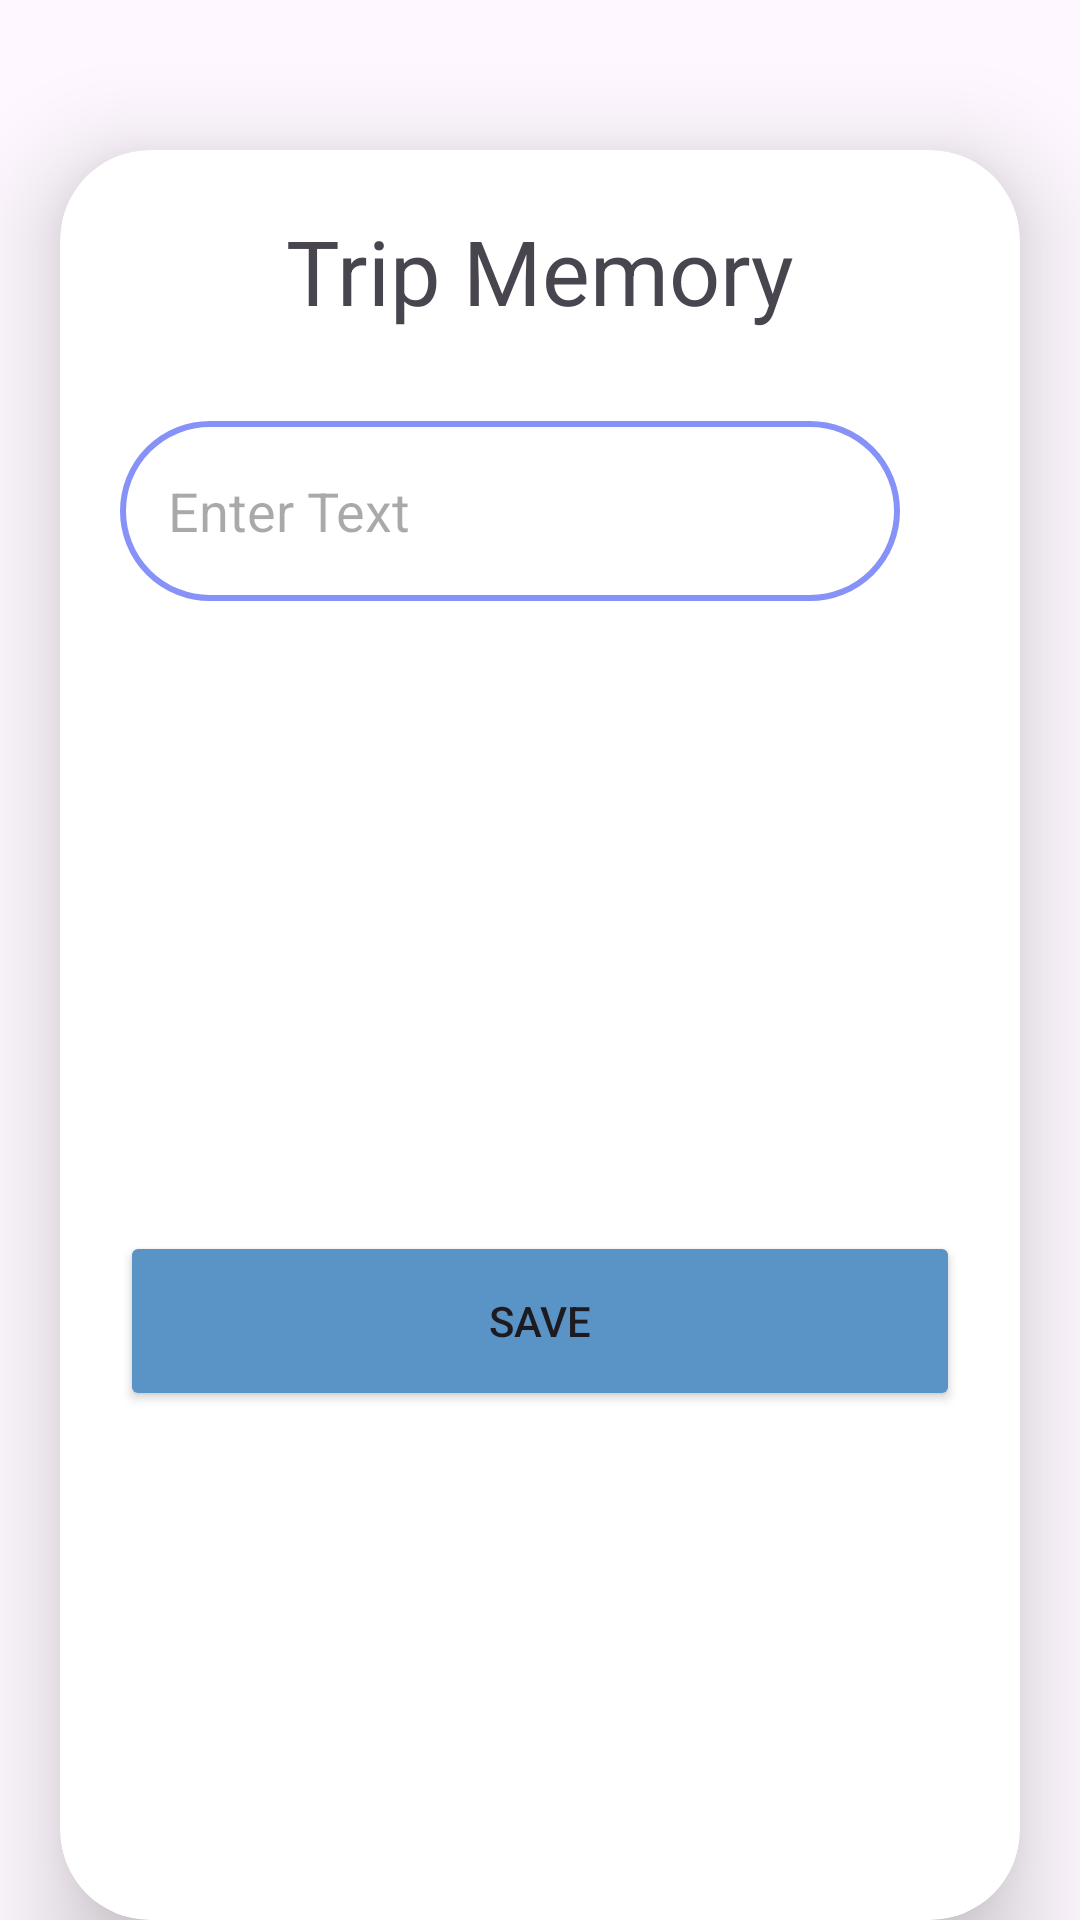

Reconstruct the res/layout file that produces this screen, plus the resources it refers to.
<!-- AndroidManifest.xml: application theme Theme.YalaTour -->
<!-- res/layout/activity_upload_memory.xml -->
<?xml version="1.0" encoding="utf-8"?>
<androidx.core.widget.NestedScrollView
    xmlns:android="http://schemas.android.com/apk/res/android"
    xmlns:app="http://schemas.android.com/apk/res-auto"
    xmlns:tools="http://schemas.android.com/tools"
    android:layout_width="match_parent"
    android:layout_height="match_parent"
    android:fillViewport="true"
    tools:context=".UploadActivities.UploadMemoryActivity">
    <androidx.cardview.widget.CardView
        android:layout_width="match_parent"
        android:layout_height="wrap_content"
        android:layout_marginTop="50dp"
        android:layout_marginEnd="20dp"
        android:layout_marginStart="20dp"
        app:cardCornerRadius="30dp"
        app:cardElevation="20dp">

        <LinearLayout
            android:layout_width="match_parent"
            android:layout_height="match_parent"
            android:orientation="vertical"
            android:layout_gravity="center_horizontal"
            android:padding="20dp">

            <TextView
                android:layout_width="match_parent"
                android:layout_height="wrap_content"
                android:text="Trip Memory"
                android:textSize="30sp"
                android:textAlignment="center"
                />

            <LinearLayout
                android:id="@+id/MemoryContainer"
                android:layout_width="match_parent"
                android:layout_height="wrap_content"
                android:orientation="vertical"
                android:layout_marginTop="10dp"
                android:background="@drawable/upload">
            </LinearLayout>


            <LinearLayout
                android:layout_width="match_parent"
                android:layout_height="wrap_content"
                android:orientation="horizontal"
                android:id="@+id/TextLayout"
                android:layout_marginTop="20dp">

                <EditText
                    android:layout_width="0dp"
                    android:layout_height="60dp"
                    android:id="@+id/MemoryText"
                    android:layout_weight="1"
                    android:background="@drawable/lavender_boarder"
                    android:padding="16dp"
                    android:hint="Enter Text"
                    android:gravity="start|center_vertical"
                    />

                <ImageButton
                    android:id="@+id/AddText"
                    android:layout_width="wrap_content"
                    android:layout_height="wrap_content"
                    android:background="@null"
                    android:padding="10dp"
                    android:src="@drawable/add" />
            </LinearLayout>

            <LinearLayout
                android:id="@+id/dynamicTextContainer"
                android:layout_width="match_parent"
                android:layout_height="wrap_content"
                android:orientation="vertical"
                android:layout_marginTop="10dp">
            </LinearLayout>

            <Button
                android:id="@+id/saveMemoryButton"
                android:layout_width="match_parent"
                android:layout_height="60dp"
                android:layout_marginTop="200dp"
                android:text="Save"
                app:cornerRadius="20dp"
                android:backgroundTint="@color/dark_blue"/>
        </LinearLayout>
    </androidx.cardview.widget.CardView>
</androidx.core.widget.NestedScrollView>
<!-- resources referenced by this layout -->
<resources>
  <color name="dark_blue">#5a93c5</color>
  <!-- drawable lavender_boarder (drawable) -->
  <?xml version="1.0" encoding="utf-8"?>
  <shape xmlns:android="http://schemas.android.com/apk/res/android"
      android:shape="rectangle">
  <stroke
  android:width="2dp"
      android:color="@color/lavender"
      />
      <corners
          android:radius="30dp"/>
  </shape>
  <style name="Theme.YalaTour" parent="Base.Theme.YalaTour" />
  <color name="lavender">#8692f7</color>
  <style name="Base.Theme.YalaTour" parent="Theme.Material3.DayNight.NoActionBar">
  
          
          <item name="colorPrimary">@color/dark_blue</item>
      </style>
</resources>
